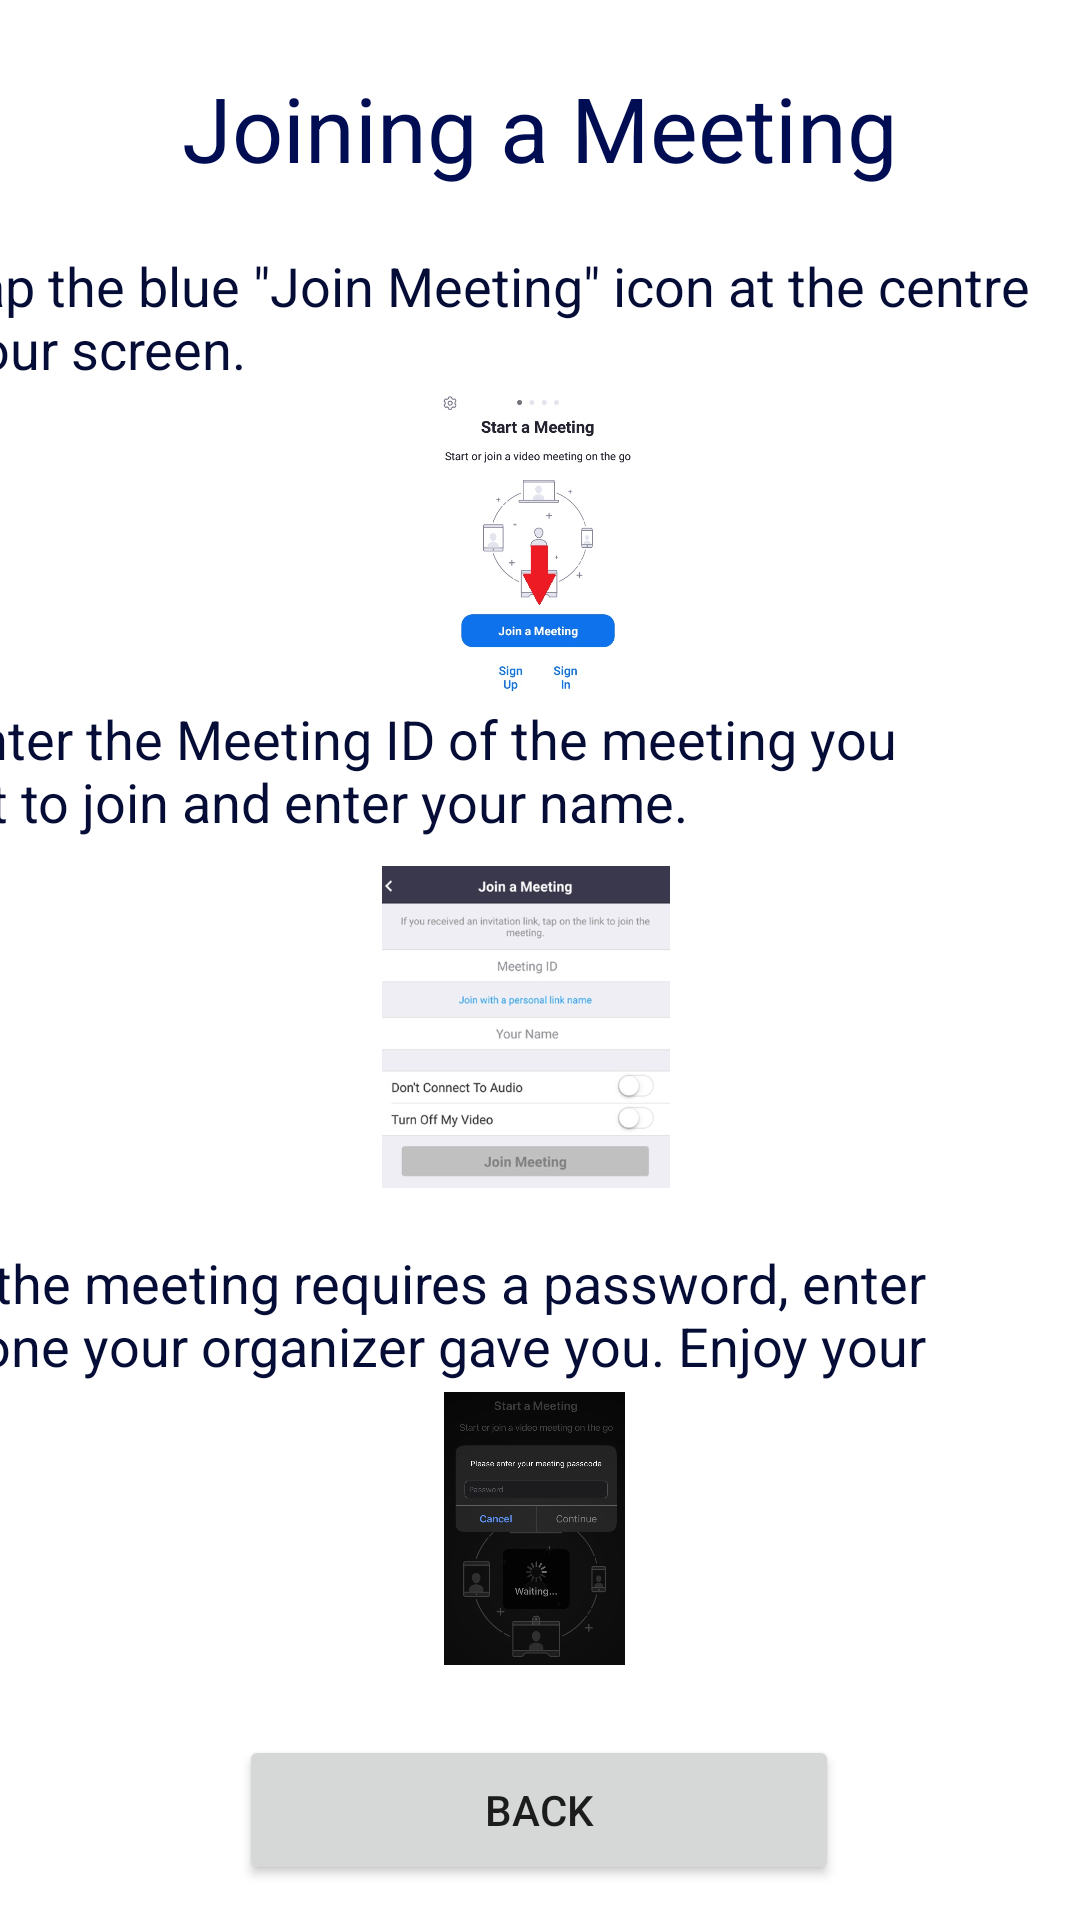

Reconstruct the res/layout file that produces this screen, plus the resources it refers to.
<!-- AndroidManifest.xml: application theme Theme.Shortcut -->
<!-- res/layout/activity_zoom_join_meeting.xml -->
<androidx.constraintlayout.widget.ConstraintLayout xmlns:android="http://schemas.android.com/apk/res/android"
    xmlns:app="http://schemas.android.com/apk/res-auto"
    xmlns:tools="http://schemas.android.com/tools"
    android:layout_width="match_parent"
    android:layout_height="match_parent"
    tools:context=".ZoomJoinMeetingActivity">

    <Button
        android:id="@+id/backToZoomButton"
        android:layout_width="200dp"
        android:layout_height="50dp"
        android:text="@string/back"
        android:onClick="onClickGoToZoomTut"
        app:layout_constraintBottom_toBottomOf="parent"
        app:layout_constraintEnd_toEndOf="parent"
        app:layout_constraintHorizontal_bias="0.498"
        app:layout_constraintStart_toStartOf="parent"
        app:layout_constraintTop_toTopOf="parent"
        app:layout_constraintVertical_bias="0.98" />

    <TextView
        android:id="@+id/zoomJoinMeeting"
        android:layout_width="wrap_content"
        android:layout_height="wrap_content"
        android:text="@string/zoom_tutorial_3"
        android:textAppearance="@style/TextAppearance.AppCompat.Display1"
        android:textColor="#000D53"
        android:textSize="30sp"
        app:layout_constraintBottom_toBottomOf="parent"
        app:layout_constraintEnd_toEndOf="parent"
        app:layout_constraintStart_toStartOf="parent"
        app:layout_constraintTop_toTopOf="parent"
        app:layout_constraintVertical_bias="0.037" />

    <ImageView
        android:id="@+id/zoomJoinMeeting1"
        android:layout_width="86dp"
        android:layout_height="102dp"
        android:contentDescription="@string/zoom_tutorial_3"
        app:layout_constraintBottom_toBottomOf="parent"
        app:layout_constraintEnd_toEndOf="parent"
        app:layout_constraintHorizontal_bias="0.498"
        app:layout_constraintStart_toStartOf="parent"
        app:layout_constraintTop_toTopOf="parent"
        app:layout_constraintVertical_bias="0.241"
        app:srcCompat="@drawable/zoom_join_meeting_1" />

    <ImageView
        android:id="@+id/zoomJoinMeeting2"
        android:layout_width="96dp"
        android:layout_height="132dp"
        android:contentDescription="@string/zoom_tutorial_3"
        app:layout_constraintBottom_toBottomOf="parent"
        app:layout_constraintEnd_toEndOf="parent"
        app:layout_constraintHorizontal_bias="0.482"
        app:layout_constraintStart_toStartOf="parent"
        app:layout_constraintTop_toTopOf="parent"
        app:layout_constraintVertical_bias="0.544"
        app:srcCompat="@drawable/zoom_join_meeting_2" />

    <ImageView
        android:id="@+id/zoomJoinMeeting3"
        android:layout_width="89dp"
        android:layout_height="91dp"
        android:contentDescription="@string/zoom_tutorial_3"
        app:layout_constraintBottom_toBottomOf="parent"
        app:layout_constraintEnd_toEndOf="parent"
        app:layout_constraintHorizontal_bias="0.493"
        app:layout_constraintStart_toStartOf="parent"
        app:layout_constraintTop_toTopOf="parent"
        app:layout_constraintVertical_bias="0.845"
        app:srcCompat="@drawable/zoom_join_meeting_3" />

    <TextView
        android:id="@+id/zoomJoinMeetingText1"
        android:layout_width="397dp"
        android:layout_height="56dp"
        android:text="@string/zoom_tut3_a"
        android:textColor="#050D37"
        android:textSize="18sp"
        app:layout_constraintBottom_toBottomOf="parent"
        app:layout_constraintEnd_toEndOf="parent"
        app:layout_constraintHorizontal_bias="1.0"
        app:layout_constraintStart_toStartOf="parent"
        app:layout_constraintTop_toTopOf="parent"
        app:layout_constraintVertical_bias="0.142" />

    <TextView
        android:id="@+id/zoomJoinMeetingText2"
        android:layout_width="372dp"
        android:layout_height="127dp"
        android:layout_marginEnd="20dp"
        android:layout_marginRight="20dp"
        android:text="@string/zoom_tut3_b"
        android:textColor="#050D37"
        android:textSize="18sp"
        app:layout_constraintBottom_toBottomOf="parent"
        app:layout_constraintEnd_toEndOf="parent"
        app:layout_constraintHorizontal_bias="0.0"
        app:layout_constraintStart_toStartOf="@+id/zoomJoinMeetingText1"
        app:layout_constraintTop_toTopOf="parent"
        app:layout_constraintVertical_bias="0.456" />

    <TextView
        android:id="@+id/zoomJoinMeetingText3"
        android:layout_width="374dp"
        android:layout_height="71dp"
        android:layout_marginEnd="20dp"
        android:layout_marginRight="20dp"
        android:text="@string/zoom_tut3_c"
        android:textColor="#050D37"
        android:textSize="18sp"
        app:layout_constraintBottom_toBottomOf="parent"
        app:layout_constraintEnd_toEndOf="parent"
        app:layout_constraintHorizontal_bias="0.0"
        app:layout_constraintStart_toStartOf="@+id/zoomJoinMeetingText2"
        app:layout_constraintTop_toTopOf="parent"
        app:layout_constraintVertical_bias="0.73" />

</androidx.constraintlayout.widget.ConstraintLayout>
<!-- resources referenced by this layout -->
<resources>
  <!-- drawable zoom_join_meeting_1: jpg bitmap (drawable, 43594 bytes) -->
  <!-- drawable zoom_join_meeting_2: jpg bitmap (drawable, 31879 bytes) -->
  <!-- drawable zoom_join_meeting_3: jpg bitmap (drawable, 55165 bytes) -->
  <string name="back">Back</string>
  <string name="zoom_tut3_a">1. Tap the blue \"Join Meeting\" icon at the centre of your screen.</string>
  <string name="zoom_tut3_b">2. Enter the Meeting ID of the meeting you want to join and enter your name.</string>
  <string name="zoom_tut3_c">3. If the meeting requires a password, enter the one your organizer gave you. Enjoy your call!</string>
  <string name="zoom_tutorial_3">Joining a Meeting</string>
  <style name="Theme.Shortcut" parent="Theme.MaterialComponents.DayNight.NoActionBar">
          
          <item name="colorPrimary">@color/purple_500</item>
          <item name="colorPrimaryVariant">@color/purple_700</item>
          <item name="colorOnPrimary">@color/white</item>
          
          <item name="colorSecondary">@color/teal_200</item>
          <item name="colorSecondaryVariant">@color/teal_700</item>
          <item name="colorOnSecondary">@color/black</item>
          
          <item name="android:statusBarColor" tools:targetApi="l">?attr/colorPrimaryVariant</item>
          
      </style>
  <!-- not gathered from this repository: default colours our renderer supplied (Android Studio template values) -->
  <color name="purple_500">#FF6200EE</color>
  <color name="purple_700">#FF3700B3</color>
  <color name="teal_200">#FF03DAC5</color>
  <color name="teal_700">#FF018786</color>
  <color name="black">#FF000000</color>
  <color name="white">#FFFFFFFF</color>
</resources>
